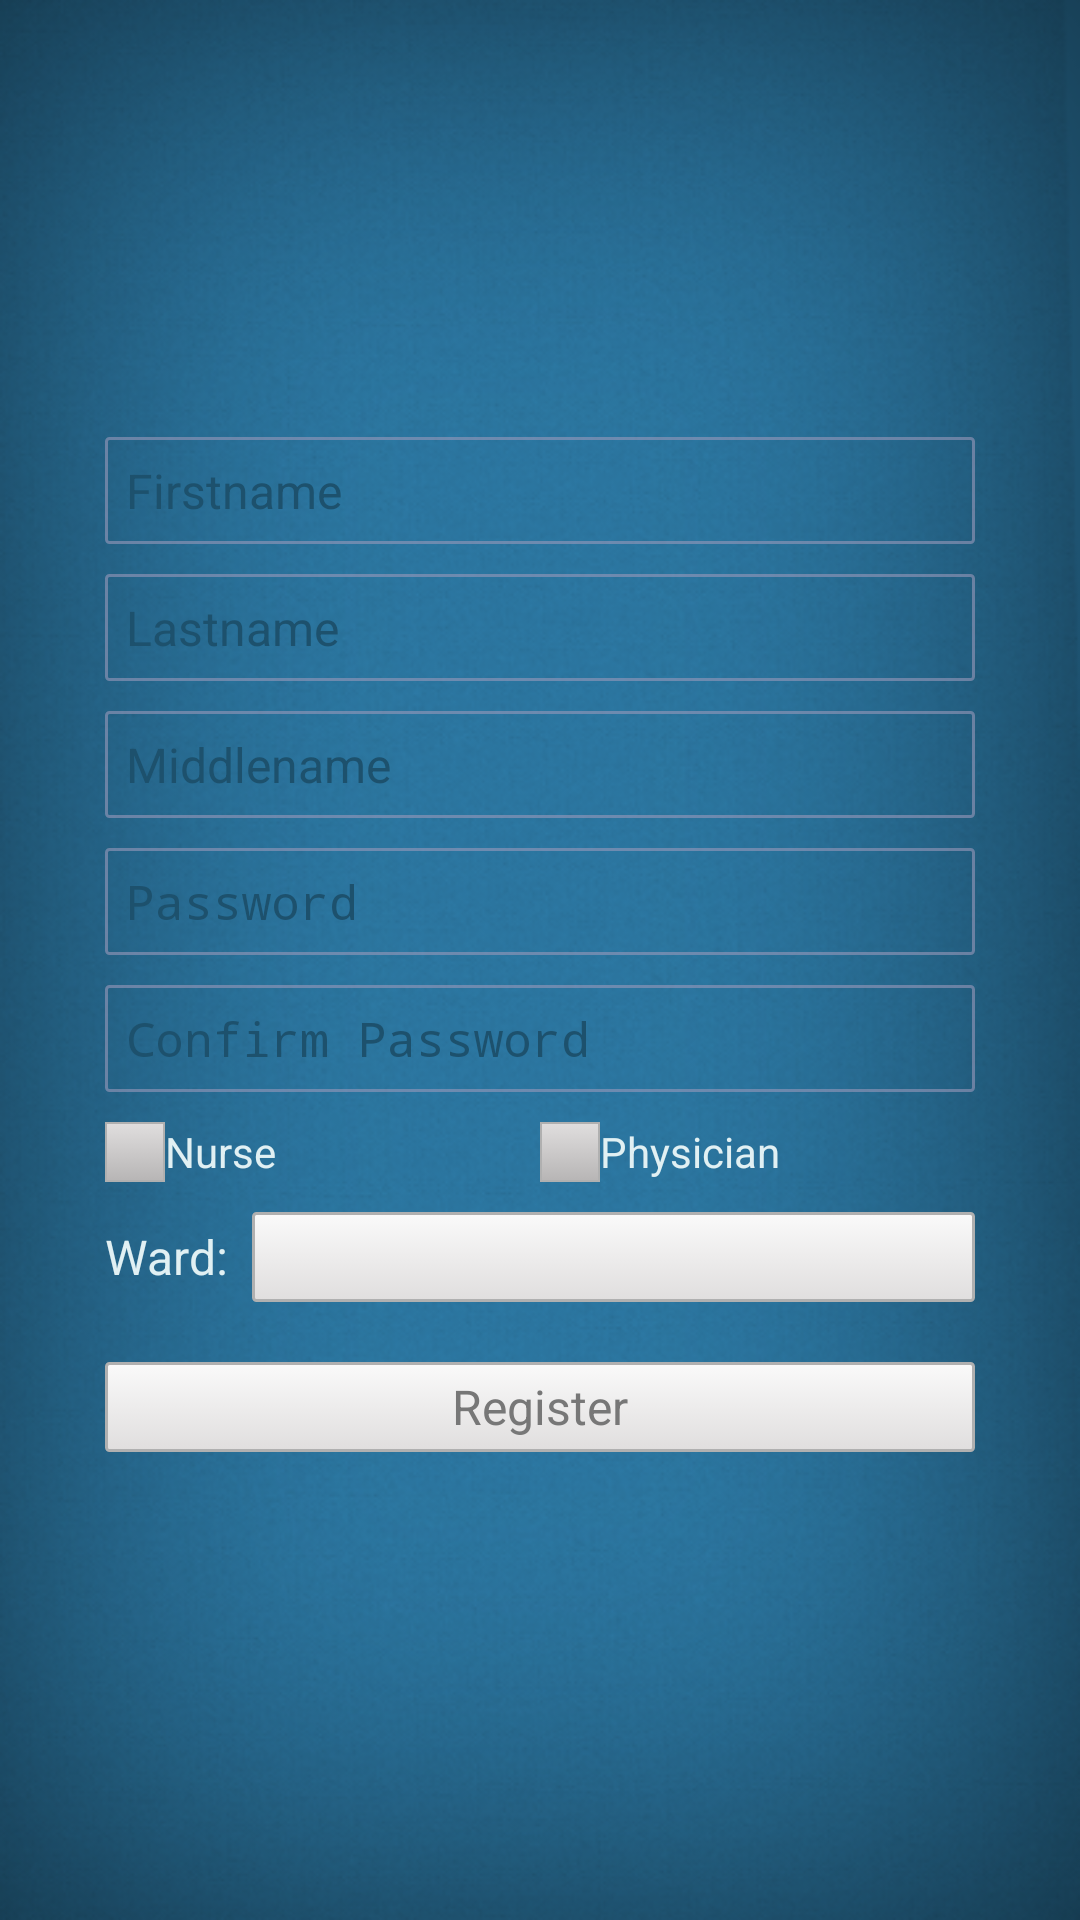

Produce the Android XML layout that renders to this screen, including the resource entries it uses.
<!-- AndroidManifest.xml: activity theme android:Theme.Light.NoTitleBar -->
<!-- res/layout/activity_register.xml -->
<?xml version="1.0" encoding="utf-8"?>

<LinearLayout xmlns:android="http://schemas.android.com/apk/res/android"
    android:layout_width="match_parent"
    android:layout_height="match_parent"
    android:background="@drawable/bg"
    android:gravity="center_vertical"
    android:orientation="vertical" >

    <EditText
        android:id="@+id/first_name_edit_text"
        android:layout_width="fill_parent"
        android:layout_height="wrap_content"
        android:layout_marginLeft="35dp"
        android:layout_marginRight="35dp"
        android:layout_marginTop="10dp"
        android:background="@drawable/edit_text"
        android:hint="Firstname"
        android:singleLine="true"
        android:textColor="#E1F0F3"
        android:textColorHint="#1d516d"
        android:textSize="16sp" />

    <EditText
        android:id="@+id/last_name_edit_text"
        android:layout_width="fill_parent"
        android:layout_height="wrap_content"
        android:layout_marginLeft="35dp"
        android:layout_marginRight="35dp"
        android:layout_marginTop="10dp"
        android:background="@drawable/edit_text"
        android:hint="Lastname"
        android:singleLine="true"
        android:textColor="#E1F0F3"
        android:textColorHint="#1d516d"
        android:textSize="16sp" />

    <EditText
        android:id="@+id/middle_name_edit_text"
        android:layout_width="fill_parent"
        android:layout_height="wrap_content"
        android:layout_marginLeft="35dp"
        android:layout_marginRight="35dp"
        android:layout_marginTop="10dp"
        android:background="@drawable/edit_text"
        android:hint="Middlename"
        android:singleLine="true"
        android:textColor="#E1F0F3"
        android:textColorHint="#1d516d"
        android:textSize="16sp" />

    <EditText
        android:id="@+id/password_edit_text"
        android:layout_width="fill_parent"
        android:layout_height="wrap_content"
        android:layout_marginLeft="35dp"
        android:layout_marginRight="35dp"
        android:layout_marginTop="10dp"
        android:background="@drawable/edit_text"
        android:hint="Password"
        android:inputType="textPassword"
        android:singleLine="true"
        android:textColor="#E1F0F3"
        android:textColorHint="#1d516d"
        android:textSize="16sp" />

    <EditText
        android:id="@+id/confirm_password_edit_text"
        android:layout_width="fill_parent"
        android:layout_height="wrap_content"
        android:layout_marginLeft="35dp"
        android:layout_marginRight="35dp"
        android:layout_marginTop="10dp"
        android:background="@drawable/edit_text"
        android:hint="Confirm Password"
        android:inputType="textPassword"
        android:singleLine="true"
        android:textColor="#E1F0F3"
        android:textColorHint="#1d516d"
        android:textSize="16sp" />

    <RadioGroup
        android:id="@+id/position_radio"
        android:layout_width="fill_parent"
        android:layout_height="wrap_content"
        android:layout_marginLeft="35dp"
        android:layout_marginRight="35dp"
        android:layout_marginTop="10dp"
        android:gravity="center_horizontal"
        android:orientation="horizontal" >

        <RadioButton
            android:id="@+id/nurse_radio_button"
            android:layout_width="fill_parent"
            android:layout_height="wrap_content"
            android:layout_weight="1"
            android:button="@drawable/radio_button_selector"
            android:text="Nurse"
            android:textColor="#E1F0F3"
            android:textSize="14sp" />

        <RadioButton
            android:id="@+id/physician_radio_button"
            android:layout_width="fill_parent"
            android:layout_height="wrap_content"
            android:layout_weight="1"
            android:button="@drawable/radio_button_selector"
            android:text="Physician"
            android:textColor="#E1F0F3"
            android:textSize="14sp" />
    </RadioGroup>

    <RelativeLayout
        android:id="@+id/ward_form"
        android:layout_width="fill_parent"
        android:layout_height="wrap_content"
        android:layout_marginLeft="35dp"
        android:layout_marginRight="35dp"
        android:layout_marginTop="10dp" >

        <TextView
            android:id="@+id/ward_text_view"
            android:layout_width="wrap_content"
            android:layout_height="wrap_content"
            android:layout_alignParentLeft="true"
            android:layout_centerVertical="true"
            android:text="Ward:  "
            android:textColor="#E1F0F3"
            android:textSize="16sp" />

        <Spinner
            android:id="@+id/ward_spinner"
            android:layout_width="fill_parent"
            android:layout_height="30dp"
            android:layout_centerVertical="true"
            android:layout_toRightOf="@+id/ward_text_view"
            android:background="@drawable/button_selector"
            android:textColor="#777777" />
    </RelativeLayout>

    <Button
        android:id="@+id/register_button"
        android:layout_width="fill_parent"
        android:layout_height="30dp"
        android:layout_marginBottom="20dp"
        android:layout_marginLeft="35dp"
        android:layout_marginRight="35dp"
        android:layout_marginTop="20dp"
        android:background="@drawable/button_selector"
        android:text="Register"
        android:textColor="#777777"
        android:textSize="16sp" />

</LinearLayout>
<!-- resources referenced by this layout -->
<resources>
  <!-- drawable bg: png bitmap (drawable-hdpi, 268428 bytes) -->
  <!-- drawable button_selector (drawable) -->
  <?xml version="1.0" encoding="utf-8"?>
  
  <selector xmlns:android="http://schemas.android.com/apk/res/android">
  
      <item android:drawable="@drawable/button_pressed" android:state_enabled="false"/>
      <item android:drawable="@drawable/button_pressed" android:state_enabled="true" android:state_pressed="true"/>
      <item android:drawable="@drawable/button_pressed" android:state_enabled="true" android:state_focused="true"/>
      <item android:drawable="@drawable/button_unpressed" android:state_enabled="true"/>
  
  </selector>
  <!-- drawable edit_text (drawable) -->
  <shape xmlns:android="http://schemas.android.com/apk/res/android"
      android:shape="rectangle" >
  
      <gradient
          android:angle="270"
          android:centerColor="@android:color/transparent"
          android:endColor="#005266d0"
          android:startColor="#005266d0" />
  
      <corners android:radius="1dip" />
  
      <stroke
          android:width="1dip"
          android:color="#999999bb" />
  
      <padding
          android:bottom="7dip"
          android:left="7dip"
          android:right="7dip"
          android:top="7dip" />
  
  </shape>
  <!-- drawable radio_button_selector (drawable) -->
  <?xml version="1.0" encoding="utf-8"?>
  
  <selector xmlns:android="http://schemas.android.com/apk/res/android">
  
      <item android:drawable="@drawable/radio_button_selected" android:state_checked="true"/>
      <item android:drawable="@drawable/radio_button_selected" android:state_pressed="true"/>
      <item android:drawable="@drawable/radio_button_unselected"/>
  
  </selector>
  <!-- drawable button_pressed (drawable) -->
  <?xml version="1.0" encoding="utf-8"?>
  
  <shape xmlns:android="http://schemas.android.com/apk/res/android"
      android:shape="rectangle" >
  
      <gradient
          android:angle="270"
          android:endColor="#205877"
          android:startColor="#2b749e" />
  
      <stroke
          android:width="1dip"
          android:color="#286e96" />
  
      <corners android:radius="1dp" />
  
  </shape>
  <!-- drawable button_unpressed (drawable) -->
  <?xml version="1.0" encoding="utf-8"?>
  
  <shape xmlns:android="http://schemas.android.com/apk/res/android"
      android:shape="rectangle" >
  
      <gradient
          android:angle="270"
          android:endColor="#e0dede"
          android:startColor="#fafafa" />
  
      <stroke
          android:width="1dip"
          android:color="#b0b0b0" />
  
      <corners android:radius="1dp" />
  
  </shape>
  <!-- drawable radio_button_selected (drawable) -->
  <?xml version="1.0" encoding="UTF-8"?>
  
  <shape xmlns:android="http://schemas.android.com/apk/res/android"
      android:shape="rectangle" >
  
      <gradient
          android:angle="270"
          android:endColor="#2b749e"
          android:startColor="#286e96" />
  
      <stroke
          android:width="2px"
          android:color="#b0b0b0" />
  
      <size
          android:height="20dp"
          android:width="20dp" />
  
  </shape>
  <!-- drawable radio_button_unselected (drawable) -->
  <?xml version="1.0" encoding="UTF-8"?>
  
  <shape xmlns:android="http://schemas.android.com/apk/res/android"
      android:shape="rectangle" >
  
      <gradient
          android:angle="270"
          android:endColor="#b7b5b5"
          android:startColor="#e0dede" />
  
      <stroke
          android:width="2px"
          android:color="#b0b0b0" />
  
      <size
          android:height="20dp"
          android:width="20dp" />
  
  </shape>
</resources>
